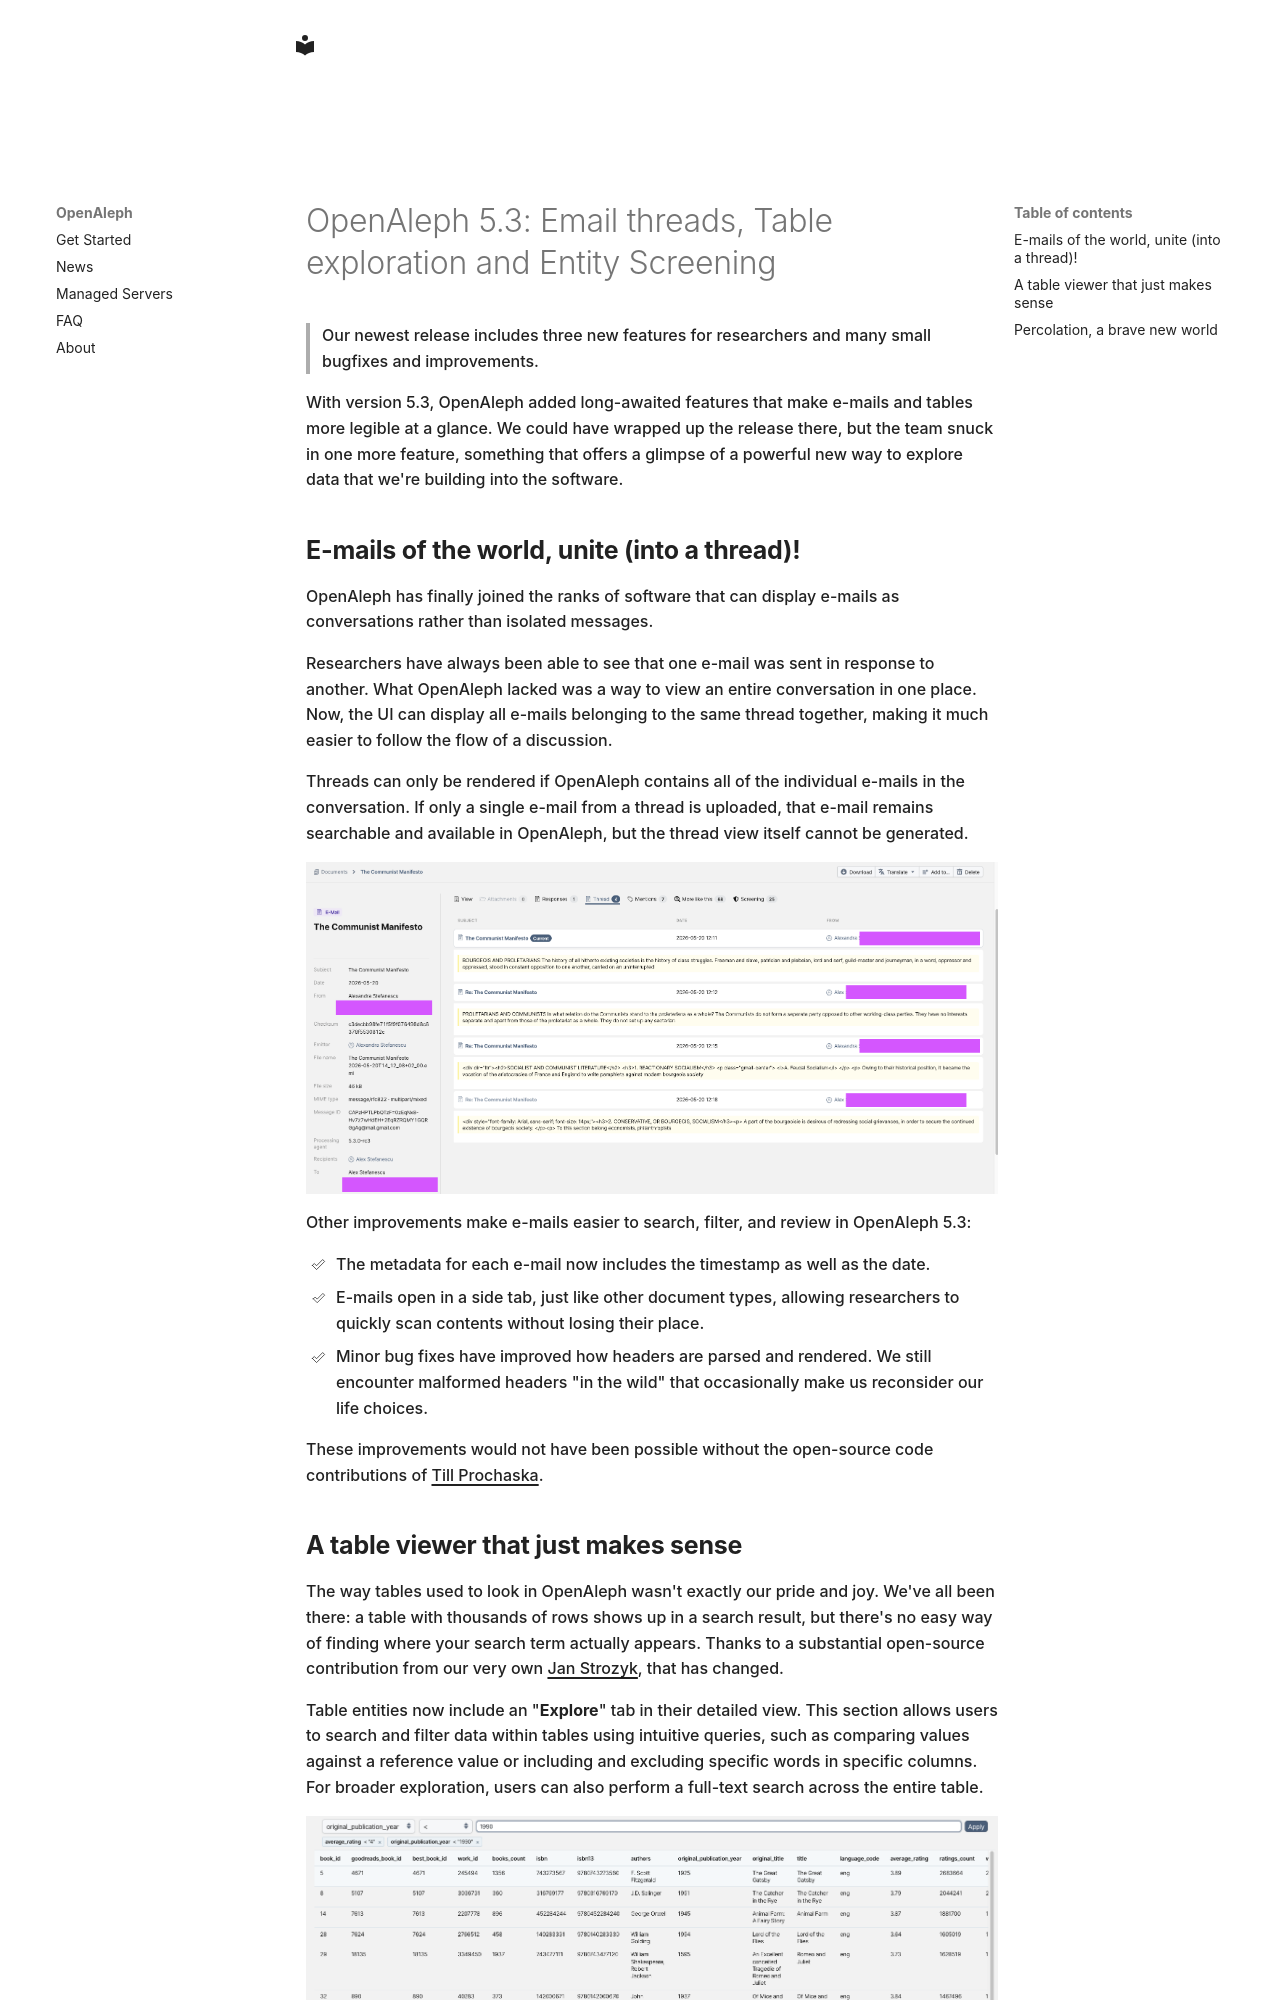

repository: openaleph/openaleph.org · page: blog/posts/2026-06-29_OpenAleph-5-3/index.html · generator: mkdocs

---
date: 2026-06-29
---

# OpenAleph 5.3: Email threads, Table exploration and Entity Screening

> Our newest release includes three new features for researchers and many small bugfixes and improvements.

<!-- more -->

With version 5.3, OpenAleph added long-awaited features that make e-mails and tables more legible at a glance. We could have wrapped up the release there, but the team snuck in one more feature, something that offers a glimpse of a powerful new way to explore data that we're building into the software.

## E-mails of the world, unite (into a thread)!

OpenAleph has finally joined the ranks of software that can display e-mails as conversations rather than isolated messages.

Researchers have always been able to see that one e-mail was sent in response to another. What OpenAleph lacked was a way to view an entire conversation in one place. Now, the UI can display all e-mails belonging to the same thread together, making it much easier to follow the flow of a discussion.

Threads can only be rendered if OpenAleph contains all of the individual e-mails in the conversation. If only a single e-mail from a thread is uploaded, that e-mail remains searchable and available in OpenAleph, but the thread view itself cannot be generated.

![email threads viewer](../../assets/blogs/email-threads.png)

Other improvements make e-mails easier to search, filter, and review in OpenAleph 5.3:

- The metadata for each e-mail now includes the timestamp as well as the date.
- E-mails open in a side tab, just like other document types, allowing researchers to quickly scan contents without losing their place.
- Minor bug fixes have improved how headers are parsed and rendered. We still encounter malformed headers "in the wild" that occasionally make us reconsider our life choices.

These improvements would not have been possible without the open-source code contributions of [Till Prochaska](https://github.com/tillprochaska).
